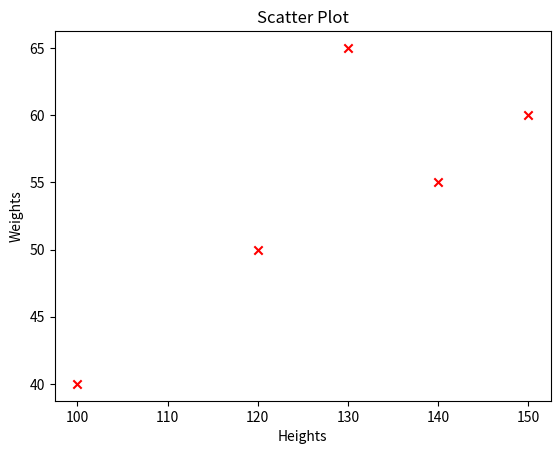

Generate this figure with matplotlib:
import matplotlib.pyplot as plt

x=[150,140,120,130,100]
y=[60,55,50,65,40]

plt.scatter(x,y,color="red",marker="x")
plt.ylabel("Weights")
plt.xlabel("Heights")
plt.title("Scatter Plot")
plt.show()

